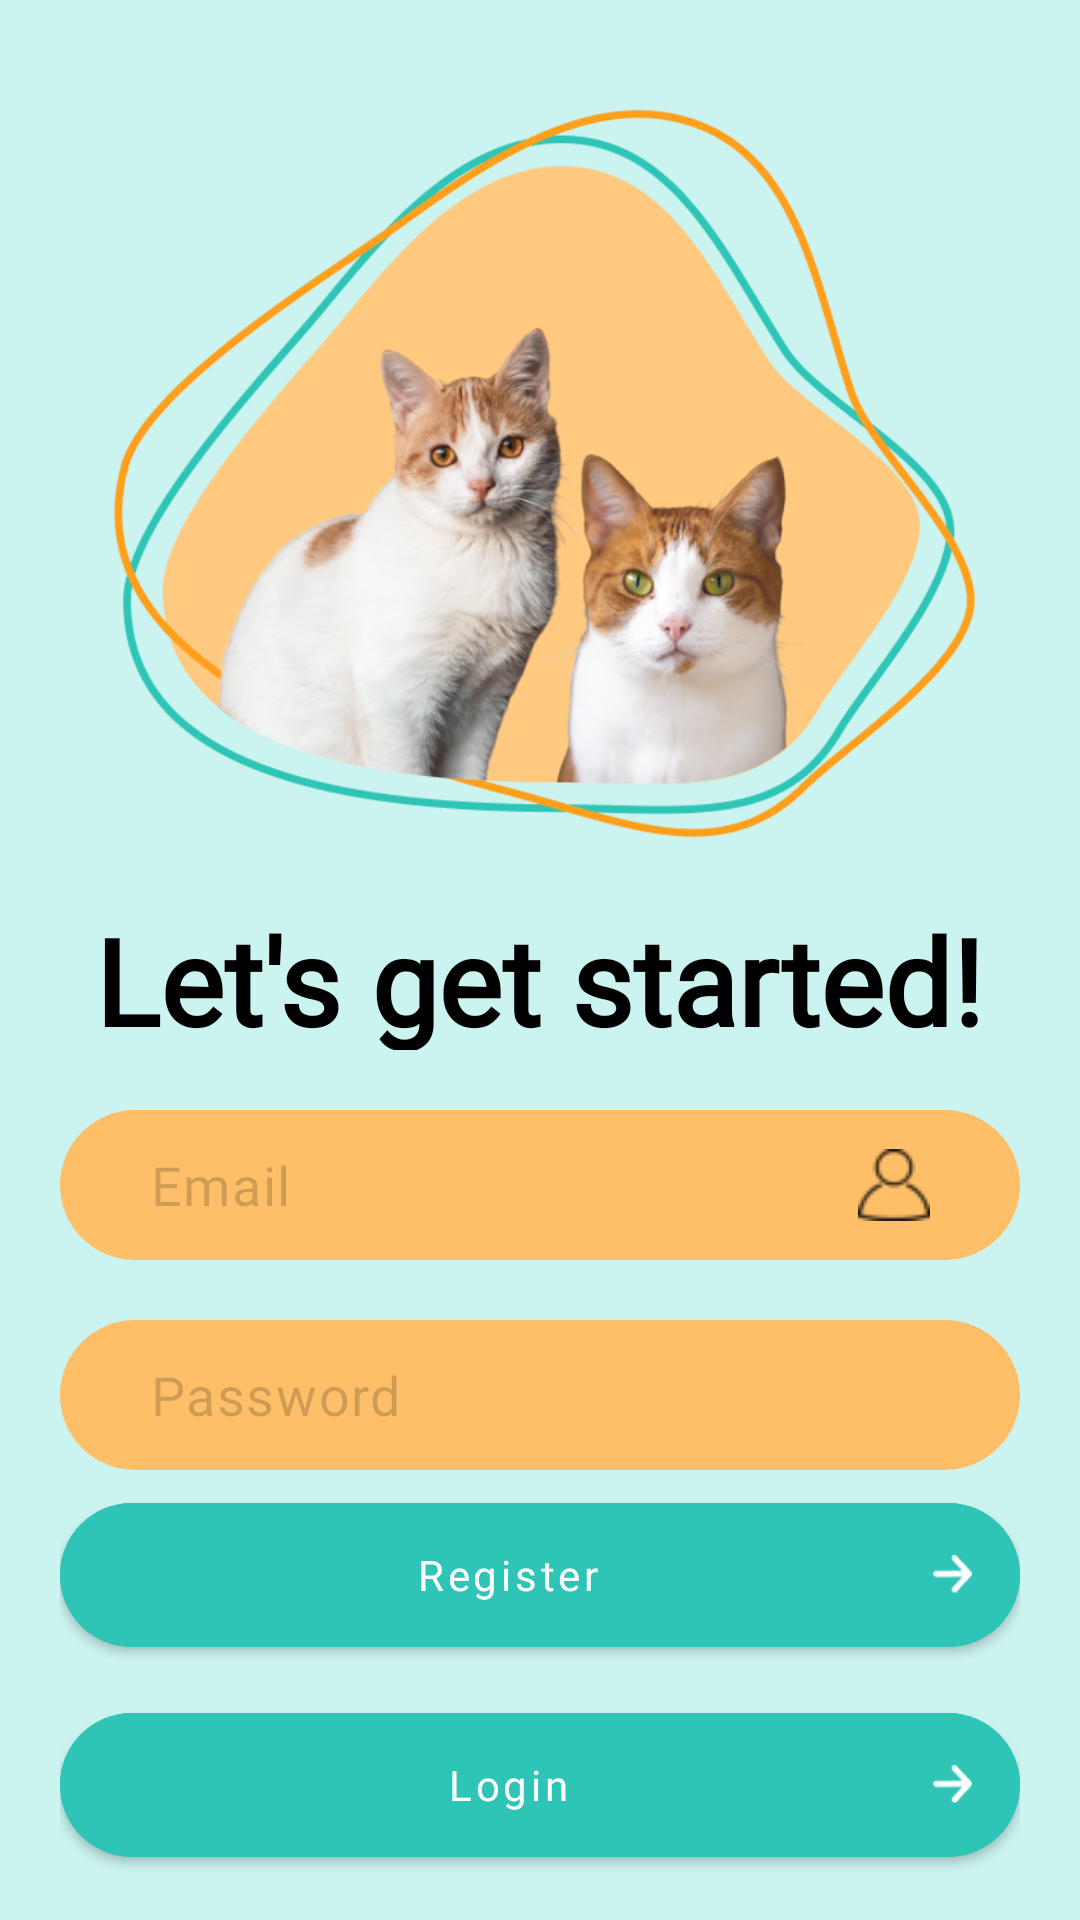

Android layout source for this screen:
<!-- AndroidManifest.xml: application theme Theme.Kucingin -->
<!-- res/layout/activity_userpage.xml -->
<?xml version="1.0" encoding="utf-8"?>
<LinearLayout xmlns:android="http://schemas.android.com/apk/res/android"
    xmlns:app="http://schemas.android.com/apk/res-auto"
    xmlns:tools="http://schemas.android.com/tools"
    android:layout_width="match_parent"
    android:layout_height="match_parent"
    android:orientation="vertical"
    android:background="@drawable/background_landing_page"
    >

    <ImageView
        android:layout_width="400dp"
        android:layout_height="300dp"
        android:src="@drawable/landing_page_cats"
        android:contentDescription="cat image"
        android:layout_gravity="center"
        />

    <TextView
        android:layout_width="wrap_content"
        android:layout_height="50dp"
        android:text="Let's get started!"
        android:textSize="40dp"
        android:textStyle="bold"
        android:gravity="center"
        android:layout_gravity="center"
        android:textColor="@color/black"
        android:fontFamily="@font/dmsans_bold"
        />


    <LinearLayout
        android:layout_width="320dp"
        android:layout_height="wrap_content"
        android:orientation="vertical"
        android:layout_gravity="center"
        >
        <com.google.android.material.textfield.TextInputEditText
            android:id="@+id/username_input"
            android:layout_marginTop="20dp"
            android:layout_width="match_parent"
            android:layout_height="50dp"
            android:layout_gravity="center"
            android:paddingHorizontal="30dp"
            android:fontFamily="@font/dmsans_bold"
            android:letterSpacing="0.03"
            android:drawableRight="@drawable/icon_profile"
            android:hint="Email"
            android:textColorHint="#30000000"
            android:background="@drawable/background_username_input"
            />
        <com.google.android.material.textfield.TextInputEditText
            android:id="@+id/password"
            android:layout_marginTop="20dp"
            android:layout_width="match_parent"
            android:layout_height="50dp"
            android:layout_gravity="center"
            android:paddingHorizontal="30dp"
            android:fontFamily="@font/dmsans_bold"
            android:letterSpacing="0.03"
            android:drawableRight="@drawable/icon_lock"
            android:hint="Password"
            android:textColorHint="#30000000"
            android:inputType="textPassword"
            android:background="@drawable/background_username_input"
            />
    </LinearLayout>

    <RelativeLayout
        android:layout_width="match_parent"
        android:layout_height="match_parent"
        android:gravity="center_horizontal"
        >

        <LinearLayout
            android:layout_width="320dp"
            android:layout_height="wrap_content"
            android:orientation="vertical"
            android:layout_gravity="center"
            android:layout_alignParentBottom="true"
            >
            <com.google.android.material.button.MaterialButton
                android:id="@+id/button_register"
                android:layout_width="match_parent"
                android:layout_height="60dp"
                android:layout_marginBottom="10dp"
                android:backgroundTint="#2EC4B6"
                android:fontFamily="@font/dmsans_bold"
                android:text="Register"
                android:textAllCaps="false"
                android:textColor="@color/white"
                app:cornerRadius="25dp"
                app:icon="@drawable/arrow_right"
                app:iconGravity="end"
                app:iconPadding="8dp"
                app:iconSize="13dp" />
            <com.google.android.material.button.MaterialButton
                android:id="@+id/button_login"
                android:layout_width="match_parent"
                android:layout_height="60dp"
                android:layout_marginBottom="15dp"
                android:backgroundTint="#2EC4B6"
                android:fontFamily="@font/dmsans_bold"
                android:text="Login"
                android:textAllCaps="false"
                android:textColor="@color/white"
                app:cornerRadius="25dp"
                app:icon="@drawable/arrow_right"
                app:iconGravity="end"
                app:iconPadding="8dp"
                app:iconSize="13dp" />
        </LinearLayout>

    </RelativeLayout>


</LinearLayout>
<!-- resources referenced by this layout -->
<resources>
  <color name="black">#FF000000</color>
  <color name="white">#FFFFFFFF</color>
  <!-- drawable arrow_right: png bitmap (drawable-v24, 301 bytes) -->
  <!-- drawable background_landing_page (drawable) -->
  <?xml version="1.0" encoding="utf-8"?>
  <shape xmlns:android="http://schemas.android.com/apk/res/android">
      <solid android:color="#CBF3F0"/>
  </shape>
  <!-- drawable background_username_input (drawable) -->
  <?xml version="1.0" encoding="utf-8"?>
  <shape xmlns:android="http://schemas.android.com/apk/res/android"
      android:shape="rectangle"
      android:padding="10dp"
      >
  
      <corners
          android:bottomRightRadius="25dp"
          android:bottomLeftRadius="25dp"
          android:topRightRadius="25dp"
          android:topLeftRadius="25dp"
          />
  
      <solid android:color="#FFBF69" />
  
  </shape>
  <!-- drawable icon_profile: png bitmap (drawable, 896 bytes) -->
  <!-- drawable landing_page_cats: png bitmap (drawable-v24, 291385 bytes) -->
  <style name="Theme.Kucingin" parent="Theme.MaterialComponents.DayNight.NoActionBar">
          
          <item name="colorPrimary">@color/purple_500</item>
          <item name="colorPrimaryVariant">@color/purple_700</item>
          <item name="colorOnPrimary">@color/white</item>
          
          <item name="colorSecondary">@color/teal_200</item>
          <item name="colorSecondaryVariant">@color/teal_700</item>
          <item name="colorOnSecondary">@color/black</item>
          
          <item name="android:statusBarColor" tools:targetApi="l">?attr/colorPrimaryVariant</item>
          
      </style>
  <color name="purple_500">#FF6200EE</color>
  <color name="purple_700">#FF3700B3</color>
  <color name="teal_200">#FF03DAC5</color>
  <color name="teal_700">#FF018786</color>
</resources>
